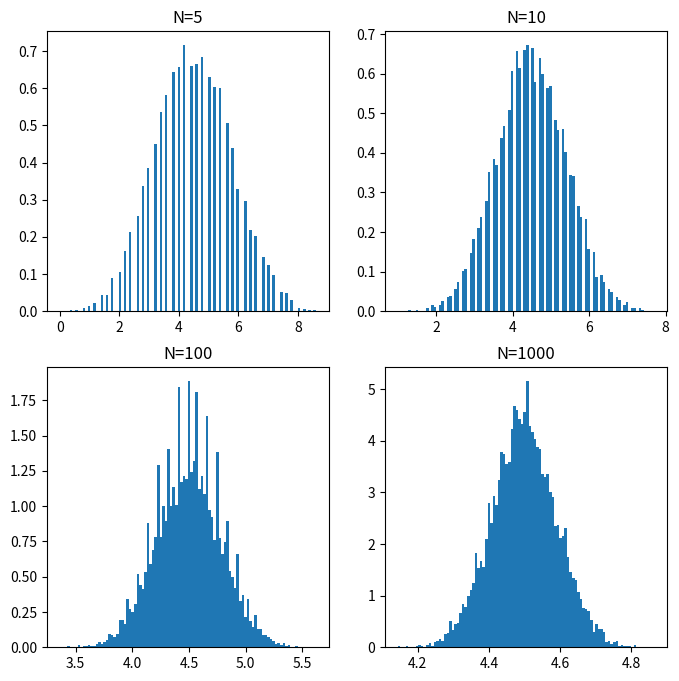

The matplotlib source for this figure:
import numpy as np
import matplotlib.pyplot as plt

n=[5,10,100,1000]
#n=np.arange(10,1000,50) #for plotting standard deviation
mean=[]
for i in n:
    x=[np.mean(np.random.randint(0,10,i)) for j in range(10000)]
    mean.append(x)
fig,ax=plt.subplots(len(n)//2,2,figsize=(8,8))
k=0
for i in range(0,len(n)//2):
    for j in range(0,2):
        ax[i,j].hist(mean[k],100,density=True)
        ax[i,j].set_title(label='N=%i'%n[k])
        k+=1
'''
plotting std vs N
'''
#standard_deviation=[np.std(mean[k]) for k in range(len(n))]
#fig2,ax2=plt.subplots()
#ax2.plot(n,standard_deviation,'ro',color='y')
#ax2.set_xlabel('N')
#ax2.set_ylabel('$\\sigma$')
plt.show()